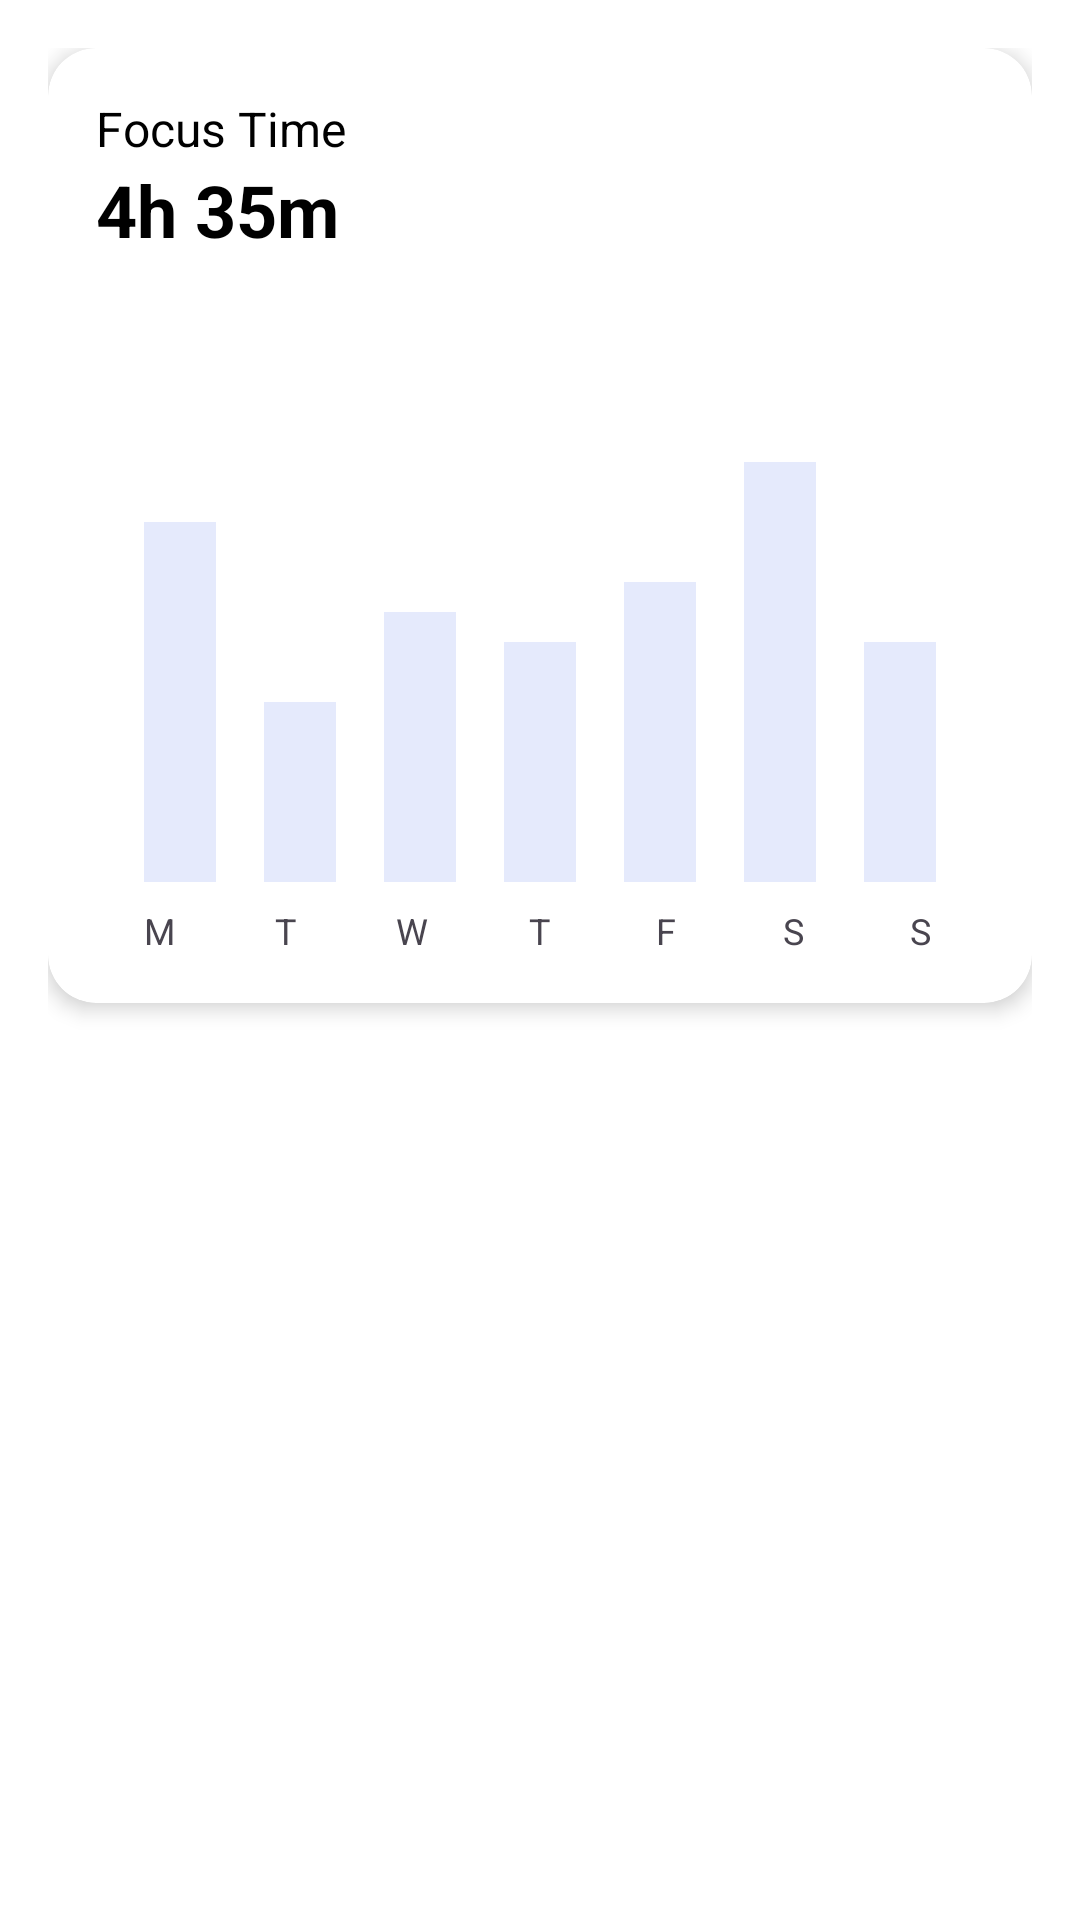

This screen was rendered from an Android layout file. Write that file and the resources it references.
<!-- AndroidManifest.xml: application theme Theme.TimeManage -->
<!-- res/layout/fragment_report_weekly.xml -->
<?xml version="1.0" encoding="utf-8"?>
<androidx.constraintlayout.widget.ConstraintLayout
    xmlns:android="http://schemas.android.com/apk/res/android"
    xmlns:app="http://schemas.android.com/apk/res-auto"
    android:layout_width="match_parent"
    android:layout_height="match_parent"
    android:padding="16dp"
    android:background="@color/white">

    
    <androidx.cardview.widget.CardView
        android:layout_width="match_parent"
        android:layout_height="wrap_content"
        android:background="@color/white"
        app:cardCornerRadius="16dp"
        app:cardElevation="4dp"
        app:layout_constraintTop_toTopOf="parent"
        app:layout_constraintStart_toStartOf="parent"
        app:layout_constraintEnd_toEndOf="parent">

        <LinearLayout
            android:layout_width="match_parent"
            android:layout_height="wrap_content"
            android:orientation="vertical"
            android:padding="16dp">

            
            <TextView
                android:id="@+id/focusTimeTitle"
                android:layout_width="wrap_content"
                android:layout_height="wrap_content"
                android:text="Focus Time"
                android:textSize="16sp"
                android:textColor="@android:color/black" />

            
            <TextView
                android:id="@+id/totalFocusTime"
                android:layout_width="wrap_content"
                android:layout_height="wrap_content"
                android:text="4h 35m"
                android:textSize="24sp"
                android:textStyle="bold"
                android:textColor="@android:color/black"
                android:layout_marginBottom="16dp"/>

            
            <LinearLayout
                android:id="@+id/barChartContainer"
                android:layout_width="match_parent"
                android:layout_height="200dp"
                android:orientation="horizontal"
                android:gravity="bottom"
                android:padding="8dp"
                android:background="@android:color/white">

                <LinearLayout
                    android:layout_width="0dp"
                    android:layout_height="match_parent"
                    android:layout_weight="1"
                    android:gravity="bottom|center_horizontal">

                    <TextView
                        android:id="@+id/barValueMon"
                        android:layout_width="wrap_content"
                        android:layout_height="wrap_content"
                        android:text="6hr"
                        android:textSize="12sp"
                        android:textColor="@android:color/white"
                        android:background="@drawable/tooltip_background"
                        android:padding="4dp"
                        android:visibility="gone"/>

                    <View
                        android:id="@+id/barMon"
                        android:layout_width="24dp"
                        android:layout_height="120dp"
                        android:layout_marginTop="8dp"
                        android:background="@color/bar_chart_color" />
                </LinearLayout>

                <LinearLayout
                    android:layout_width="0dp"
                    android:layout_height="match_parent"
                    android:layout_weight="1"
                    android:gravity="bottom|center_horizontal">
                    <TextView
                        android:id="@+id/barValueTue"
                        android:layout_width="wrap_content"
                        android:layout_height="wrap_content"
                        android:text="2hr"
                        android:textSize="12sp"
                        android:textColor="@android:color/white"
                        android:background="@drawable/tooltip_background"
                        android:padding="4dp"
                        android:visibility="gone"/>
                    <View
                        android:id="@+id/barTue"
                        android:layout_width="24dp"
                        android:layout_height="60dp"
                        android:background="@color/bar_chart_color"
                        android:layout_marginTop="8dp"/>
                </LinearLayout>

                <LinearLayout
                    android:layout_width="0dp"
                    android:layout_height="match_parent"
                    android:layout_weight="1"
                    android:gravity="bottom|center_horizontal">
                    <TextView
                        android:id="@+id/barValueWed"
                        android:layout_width="wrap_content"
                        android:layout_height="wrap_content"
                        android:text="4hr"
                        android:textSize="12sp"
                        android:textColor="@android:color/white"
                        android:background="@drawable/tooltip_background"
                        android:padding="4dp"
                        android:visibility="gone"/>
                    <View
                        android:id="@+id/barWed"
                        android:layout_width="24dp"
                        android:layout_height="90dp"
                        android:background="@color/bar_chart_color"
                        android:layout_marginTop="8dp"/>
                </LinearLayout>

                <LinearLayout
                    android:layout_width="0dp"
                    android:layout_height="match_parent"
                    android:layout_weight="1"
                    android:gravity="bottom|center_horizontal">
                    <TextView
                        android:id="@+id/barValueThu"
                        android:layout_width="wrap_content"
                        android:layout_height="wrap_content"
                        android:text="3hr"
                        android:textSize="12sp"
                        android:textColor="@android:color/white"
                        android:background="@drawable/tooltip_background"
                        android:padding="4dp"
                        android:visibility="gone"/>
                    <View
                        android:id="@+id/barThu"
                        android:layout_width="24dp"
                        android:layout_height="80dp"
                        android:background="@color/bar_chart_color"
                        android:layout_marginTop="8dp"/>
                </LinearLayout>

                <LinearLayout
                    android:layout_width="0dp"
                    android:layout_height="match_parent"
                    android:layout_weight="1"
                    android:gravity="bottom|center_horizontal">
                    <TextView
                        android:id="@+id/barValueFri"
                        android:layout_width="wrap_content"
                        android:layout_height="wrap_content"
                        android:text="5hr"
                        android:textSize="12sp"
                        android:textColor="@android:color/white"
                        android:background="@drawable/tooltip_background"
                        android:padding="4dp"
                        android:visibility="gone"/>
                    <View
                        android:id="@+id/barFri"
                        android:layout_width="24dp"
                        android:layout_height="100dp"
                        android:background="@color/bar_chart_color"
                        android:layout_marginTop="8dp"/>
                </LinearLayout>

                <LinearLayout
                    android:layout_width="0dp"
                    android:layout_height="match_parent"
                    android:layout_weight="1"
                    android:gravity="bottom|center_horizontal">
                    <TextView
                        android:id="@+id/barValueSat"
                        android:layout_width="wrap_content"
                        android:layout_height="wrap_content"
                        android:text="7hr"
                        android:textSize="12sp"
                        android:textColor="@android:color/white"
                        android:background="@drawable/tooltip_background"
                        android:padding="4dp"
                        android:visibility="gone"/>
                    <View
                        android:id="@+id/barSat"
                        android:layout_width="24dp"
                        android:layout_height="140dp"
                        android:background="@color/bar_chart_color"
                        android:layout_marginTop="8dp"/>
                </LinearLayout>

                <LinearLayout
                    android:layout_width="0dp"
                    android:layout_height="match_parent"
                    android:layout_weight="1"
                    android:gravity="bottom|center_horizontal">
                    <TextView
                        android:id="@+id/barValueSun"
                        android:layout_width="wrap_content"
                        android:layout_height="wrap_content"
                        android:text="3hr"
                        android:textSize="12sp"
                        android:textColor="@android:color/white"
                        android:background="@drawable/tooltip_background"
                        android:padding="4dp"
                        android:visibility="gone"/>
                    <View
                        android:id="@+id/barSun"
                        android:layout_width="24dp"
                        android:layout_height="80dp"
                        android:background="@color/bar_chart_color"
                        android:layout_marginTop="8dp"/>
                </LinearLayout>

            </LinearLayout>

            
            <LinearLayout
                android:layout_width="match_parent"
                android:layout_height="wrap_content"
                android:orientation="horizontal"
                android:gravity="center">

                <TextView android:layout_width="0dp" android:layout_height="wrap_content" android:text="M" android:textSize="12sp" android:gravity="center" android:layout_weight="1"/>
                <TextView android:layout_width="0dp" android:layout_height="wrap_content" android:text="T" android:textSize="12sp" android:gravity="center" android:layout_weight="1"/>
                <TextView android:layout_width="0dp" android:layout_height="wrap_content" android:text="W" android:textSize="12sp" android:gravity="center" android:layout_weight="1"/>
                <TextView android:layout_width="0dp" android:layout_height="wrap_content" android:text="T" android:textSize="12sp" android:gravity="center" android:layout_weight="1"/>
                <TextView android:layout_width="0dp" android:layout_height="wrap_content" android:text="F" android:textSize="12sp" android:gravity="center" android:layout_weight="1"/>
                <TextView android:layout_width="0dp" android:layout_height="wrap_content" android:text="S" android:textSize="12sp" android:gravity="center" android:layout_weight="1"/>
                <TextView android:layout_width="0dp" android:layout_height="wrap_content" android:text="S" android:textSize="12sp" android:gravity="center" android:layout_weight="1"/>
            </LinearLayout>

        </LinearLayout>
    </androidx.cardview.widget.CardView>

</androidx.constraintlayout.widget.ConstraintLayout>
<!-- resources referenced by this layout -->
<resources>
  <color name="bar_chart_color">#E5EAFC</color>"
  <color name="white">#FFFFFFFF</color>
  <!-- drawable tooltip_background (drawable) -->
  <?xml version="1.0" encoding="utf-8"?>
  <shape xmlns:android="http://schemas.android.com/apk/res/android"
      android:shape="rectangle">
  
      
      <solid android:color="@color/black" />
  
      
      <corners android:radius="8dp" />
  
      
      <padding android:left="8dp"
          android:top="4dp"
          android:right="8dp"
          android:bottom="4dp"/>
  </shape>
  <style name="Theme.TimeManage" parent="Base.Theme.TimeManage" />
  <color name="black">#FF000000</color>
  <style name="Base.Theme.TimeManage" parent="Theme.Material3.DayNight.NoActionBar">
          
          <item name="colorPrimary">@color/DarkBlue</item>
          <item name="colorOnPrimary">@color/black</item>
      </style>
  <color name="DarkBlue">#78c5dc</color>
</resources>
